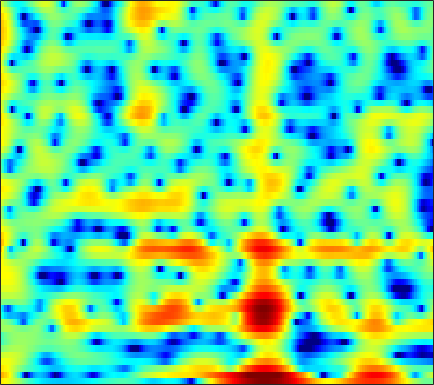

Values plotted in this chart, from the file beside it:
5.7069, 5.4187, 4.9712, 4.4392, 3.9992, 3.3482, 2.6429, 2.0814, 1.2975, 0.49084, -0.33689, -0.96025, -1.7843, -2.5842, -3.1542, -3.8575, -4.5062, -4.9396, -5.4629, -5.9036, -6.2842, -6.5216, -6.7722, -6.9635
8.143, 7.64, 6.806, 5.765, 4.831, 3.351, 1.547, -0.07999, -2.743, -6.276, -11.51, -18.46, -25.87, -14.53, -11.39, -9.1, -7.923, -7.507, -7.426, -7.818, -8.673, -9.639, -11.46, -14.03
5.861, 5.606, 5.145, 4.551, 4.023, 3.232, 2.363, 1.682, 0.7705, -0.1006, -0.8996, -1.424, -2.035, -2.569, -2.938, -3.421, -3.917, -4.311, -4.866, -5.449, -6.039, -6.47, -6.982, -7.371
4.465, 4.488, 4.42, 4.245, 4.049, 3.705, 3.277, 2.899, 2.327, 1.673, 0.9369, 0.3265, -0.5743, -1.598, -2.456, -3.743, -5.221, -6.472, -8.322, -10.27, -11.92, -12.51, -12.08, -10.74
2.703, 2.926, 3.137, 3.25, 3.272, 3.217, 3.067, 2.893, 2.57, 2.15, 1.628, 1.165, 0.4466, -0.3971, -1.115, -2.189, -3.401, -4.391, -5.77, -7.082, -8.04, -8.315, -8.005, -7.122
-0.2769, 0.1546, 0.6478, 1.041, 1.272, 1.496, 1.623, 1.657, 1.626, 1.514, 1.323, 1.133, 0.8238, 0.4594, 0.1605, -0.2573, -0.6806, -0.9849, -1.349, -1.647, -1.855, -1.944, -1.967, -1.874
-2.787, -2.036, -1.192, -0.5125, -0.1009, 0.333, 0.6431, 0.8046, 0.9406, 0.9963, 0.9821, 0.9314, 0.8206, 0.6676, 0.529, 0.3214, 0.1027, -0.06182, -0.2675, -0.4414, -0.5683, -0.6294, -0.6613, -0.623
-2.604, -1.777, -0.914, -0.2808, 0.07276, 0.4136, 0.6334, 0.7341, 0.8098, 0.8335, 0.8129, 0.7866, 0.7325, 0.6519, 0.5645, 0.4064, 0.184, -0.02939, -0.3699, -0.7584, -1.155, -1.418, -1.649, -1.672
0.7875, 1.005, 1.172, 1.195, 1.114, 0.8962, 0.5718, 0.2921, -0.08415, -0.3929, -0.5383, -0.5148, -0.3411, -0.06876, 0.1332, 0.3221, 0.3472, 0.2004, -0.2821, -1.183, -2.626, -4.178, -7.211, -10.91
1.031, 0.6694, 0.1288, -0.4969, -1.058, -1.974, -3.181, -4.378, -6.54, -9.424, -11.83, -11.05, -7.901, -5.118, -3.554, -2.042, -1.067, -0.6138, -0.325, -0.3862, -0.7769, -1.253, -1.895, -2.18
-3.517, -4.798, -6.543, -7.724, -7.974, -7.777, -7.612, -7.785, -8.475, -9.429, -10.01, -9.674, -8.221, -6.584, -5.516, -4.399, -3.605, -3.112, -2.474, -1.771, -1.022, -0.4258, 0.4088, 1.317
-4.561, -6.647, -10.35, -12.88, -11.47, -8.323, -6.082, -5.003, -4.135, -3.703, -3.516, -3.499, -3.735, -4.234, -4.806, -5.936, -7.564, -8.916, -9.603, -7.818, -5.007, -3.032, -0.8161, 1.004
0.09567, -0.1238, -0.4116, -0.5714, -0.5536, -0.3883, -0.1647, -0.01882, 0.09015, 0.002572, -0.2762, -0.6201, -1.292, -2.253, -3.213, -4.825, -6.75, -8.28, -9.385, -8.105, -5.68, -3.958, -1.974, -0.3731
2.166, 2.313, 2.421, 2.458, 2.453, 2.397, 2.267, 2.122, 1.852, 1.481, 0.9886, 0.5432, -0.1247, -0.877, -1.505, -2.348, -3.096, -3.536, -3.939, -4.046, -3.921, -3.696, -3.295, -2.82
3.44, 3.633, 3.786, 3.822, 3.779, 3.627, 3.369, 3.105, 2.655, 2.11, 1.453, 0.8873, 0.05008, -0.8736, -1.581, -2.575, -3.541, -4.194, -4.977, -5.684, -6.223, -6.536, -6.917, -7.223
4.361, 4.517, 4.614, 4.589, 4.486, 4.243, 3.884, 3.531, 2.943, 2.21, 1.337, 0.5776, -0.5937, -1.923, -3.032, -4.663, -6.447, -7.831, -9.502, -10.79, -11.54, -11.86, -12.2, -12.82
4.865, 4.948, 4.945, 4.826, 4.663, 4.348, 3.914, 3.514, 2.868, 2.065, 1.103, 0.2544, -1.082, -2.725, -4.203, -6.579, -9.732, -12.92, -19.36, -33.51, -21.98, -18.08, -15.52, -14.54
4.991, 4.918, 4.722, 4.437, 4.19, 3.809, 3.372, 3.008, 2.471, 1.84, 1.085, 0.422, -0.5984, -1.854, -2.938, -4.547, -6.377, -7.853, -9.668, -10.8, -11.14, -11, -10.63, -10.21
4.983, 4.527, 3.842, 3.159, 2.695, 2.208, 1.884, 1.706, 1.511, 1.324, 1.059, 0.8023, 0.3725, -0.1313, -0.5967, -1.305, -2.029, -2.612, -3.337, -3.967, -4.505, -4.81, -5.171, -5.476
5.334, 3.934, 1.725, -0.6341, -2.033, -2.581, -1.891, -1.166, -0.3574, 0.236, 0.6806, 0.9416, 1.202, 1.407, 1.462, 1.409, 1.244, 1.054, 0.6632, 0.1213, -0.4709, -0.9374, -1.592, -2.29
6.922, 4.912, 1.325, -3.735, -8.098, -7.819, -4.718, -3.442, -2.705, -2.618, -2.334, -1.725, -0.477, 0.7791, 1.604, 2.403, 2.746, 2.785, 2.48, 1.856, 0.9343, 0.04246, -1.229, -2.539
8.047, 6.858, 5.103, 3.308, 2.034, 0.5135, -1.024, -2.431, -5.102, -10.05, -22.98, -13.77, -6.216, -2.498, -0.8072, 0.6365, 1.327, 1.392, 1.034, 0.0794, -1.565, -3.348, -6.602, -11.45
6.843, 6.095, 5.003, 3.859, 2.982, 1.776, 0.5647, -0.3657, -1.585, -2.574, -3.063, -2.961, -2.367, -1.548, -0.9251, -0.3972, -0.1442, -0.2186, -0.6329, -1.492, -2.781, -4.066, -6.158, -8.32
5.078, 4.478, 3.65, 2.829, 2.24, 1.51, 0.869, 0.4533, -0.00803, -0.3128, -0.4814, -0.5208, -0.4508, -0.3326, -0.2309, -0.1428, -0.1834, -0.2672, -0.564, -0.9994, -1.572, -2.072, -2.828, -3.55
3.292, 2.517, 1.52, 0.6559, 0.1757, -0.2019, -0.3563, -0.3473, -0.2633, -0.1549, -0.03458, 0.04321, 0.157, 0.2627, 0.2943, 0.3698, 0.3886, 0.3893, 0.3508, 0.2671, 0.1118, -0.01589, -0.2485, -0.5286
1.197, -0.4613, -3.016, -5.373, -6.135, -5.326, -3.763, -2.712, -1.646, -0.9614, -0.5468, -0.3561, -0.2437, -0.1722, -0.1261, -0.02187, 0.1606, 0.3215, 0.6077, 0.895, 1.169, 1.345, 1.559, 1.684
0.982, -1.022, -4.617, -9.158, -10.61, -7.685, -4.791, -3.37, -2.268, -1.774, -1.766, -1.986, -2.474, -3.041, -3.308, -3.439, -3.094, -2.575, -1.696, -0.7136, 0.2568, 0.9059, 1.659, 2.291
3.345, 2.559, 1.453, 0.501, -0.02309, -0.44, -0.6726, -0.864, -1.297, -2.074, -3.3, -4.593, -6.855, -9.97, -12.86, -15.33, -12.99, -10.29, -7.216, -4.785, -2.798, -1.525, -0.1318, 0.9831
4.87, 4.58, 4.089, 3.519, 3.057, 2.386, 1.625, 0.9507, -0.123, -1.526, -3.326, -5.016, -7.783, -11.3, -13.95, -16.53, -15.86, -14.13, -11.42, -8.518, -5.856, -4.19, -2.334, -0.9803
5.436, 5.286, 4.969, 4.527, 4.13, 3.517, 2.79, 2.145, 1.14, -0.09654, -1.588, -2.94, -5.021, -7.545, -9.841, -13.9, -21.22, -38.17, -16.84, -10.59, -6.865, -4.898, -3.05, -1.884
4.737, 4.497, 4.098, 3.663, 3.331, 2.888, 2.442, 2.083, 1.535, 0.8855, 0.07669, -0.6322, -1.75, -3.035, -4.096, -5.432, -6.442, -6.589, -5.907, -4.542, -3.141, -2.224, -1.343, -0.8979
2.193, 1.523, 0.5922, -0.1897, -0.5612, -0.7116, -0.5526, -0.3229, -0.01963, 0.2068, 0.3018, 0.3063, 0.188, 0.01797, -0.1308, -0.2951, -0.3683, -0.3247, -0.1182, 0.2099, 0.5594, 0.7678, 0.945, 0.9129
-1.351, -3.117, -6.235, -10.04, -11.74, -9.687, -6.675, -4.926, -3.163, -1.892, -0.9387, -0.3716, 0.2395, 0.7276, 1.031, 1.355, 1.639, 1.826, 2.037, 2.192, 2.304, 2.323, 2.275, 2.111
-1.918, -3.657, -6.546, -9.636, -10.93, -10.04, -8.068, -6.71, -5.188, -3.874, -2.651, -1.815, -0.7531, 0.1573, 0.756, 1.423, 1.948, 2.24, 2.514, 2.657, 2.688, 2.654, 2.512, 2.299
0.7811, -0.1992, -1.628, -3.079, -4.116, -5.347, -6.462, -7.118, -7.547, -6.885, -5.301, -3.873, -2.08, -0.5474, 0.3728, 1.356, 2.023, 2.357, 2.604, 2.658, 2.527, 2.347, 2.025, 1.662
3.863, 3.135, 1.953, 0.5026, -0.8088, -3.01, -6.077, -9.554, -19.27, -17.15, -8.52, -5.203, -2.252, -0.2758, 0.8074, 1.802, 2.41, 2.639, 2.654, 2.367, 1.808, 1.211, 0.2831, -0.7025
5.19, 4.675, 3.799, 2.708, 1.764, 0.3502, -1.155, -2.214, -3.199, -3.29, -2.558, -1.71, -0.5768, 0.406, 0.9921, 1.511, 1.767, 1.747, 1.423, 0.7031, -0.4506, -1.692, -3.987, -7.365
4.939, 4.605, 4.015, 3.295, 2.692, 1.849, 1.035, 0.4792, -0.08792, -0.446, -0.5785, -0.542, -0.3918, -0.1512, -0.0001983, 0.1746, 0.1771, 0.04687, -0.3455, -1.048, -2.15, -3.231, -5.126, -7.414
5.01, 4.715, 4.184, 3.534, 2.988, 2.214, 1.422, 0.8398, 0.09697, -0.5802, -1.127, -1.45, -1.652, -1.639, -1.49, -1.198, -0.9402, -0.8248, -0.8575, -1.135, -1.699, -2.284, -3.252, -4.308
5.81, 5.368, 4.614, 3.729, 3.019, 2.067, 1.095, 0.3544, -0.7568, -2.038, -3.505, -4.65, -5.679, -5.5, -4.522, -2.944, -1.482, -0.6479, 0.03918, 0.3151, 0.2023, -0.1561, -0.963, -2.177
6.023, 5.16, 3.702, 2, 0.7319, -0.6305, -1.45, -1.83, -2.463, -3.632, -5.877, -8.8, -16.33, -14.32, -8.34, -3.783, -1.036, 0.3503, 1.61, 2.277, 2.486, 2.33, 1.751, 0.6902
4.084, 2.732, 0.1195, -3.904, -8.652, -19.11, -11.16, -7.511, -5.087, -4.135, -3.971, -4.06, -4.041, -3.511, -2.683, -1.374, -0.07615, 0.7689, 1.657, 2.259, 2.551, 2.609, 2.45, 2.061
3.333, 2.318, 0.5524, -1.563, -3.156, -4.614, -4.759, -4.27, -3.518, -2.956, -2.604, -2.423, -2.225, -1.925, -1.626, -1.128, -0.5318, -0.07913, 0.4607, 0.9168, 1.238, 1.391, 1.459, 1.412
4.431, 3.895, 3.037, 2.1, 1.411, 0.5843, -0.06269, -0.4527, -0.9105, -1.342, -1.795, -2.154, -2.603, -2.931, -3.058, -2.926, -2.537, -2.115, -1.467, -0.8751, -0.4035, -0.1915, -0.05888, -0.09316
5.84, 5.479, 4.887, 4.196, 3.635, 2.854, 2.03, 1.37, 0.4229, -0.6645, -1.965, -3.13, -4.938, -7.001, -8.315, -8.727, -7.329, -5.853, -4.094, -2.788, -1.97, -1.647, -1.592, -1.946
6.467, 6.088, 5.473, 4.766, 4.189, 3.376, 2.497, 1.787, 0.7413, -0.5042, -2.067, -3.532, -6.154, -10.06, -14.33, -16.46, -10.79, -7.674, -4.956, -3.284, -2.362, -2.06, -2.202, -2.987
5.95, 5.361, 4.469, 3.526, 2.835, 1.974, 1.216, 0.7042, 0.02673, -0.6845, -1.485, -2.148, -3.095, -3.957, -4.37, -4.433, -3.889, -3.243, -2.288, -1.505, -0.994, -0.8571, -1.005, -1.558
4.719, 3.609, 1.89, 0.0553, -1.197, -2.336, -2.693, -2.598, -2.312, -2.053, -1.885, -1.837, -1.781, -1.681, -1.541, -1.251, -0.8108, -0.4322, 0.0628, 0.5226, 0.859, 0.9969, 1.032, 0.8844
3.751, 2.004, -1.118, -5.681, -11.08, -19.94, -11.34, -8.062, -5.691, -4.43, -3.703, -3.333, -2.868, -2.355, -1.904, -1.221, -0.4813, 0.0692, 0.7444, 1.344, 1.815, 2.078, 2.316, 2.41
4.54, 3.068, 0.7277, -1.96, -3.917, -5.704, -6.16, -6.04, -5.933, -6.159, -6.652, -6.978, -6.99, -6.252, -5.316, -3.808, -2.384, -1.395, -0.2241, 0.7191, 1.464, 1.908, 2.315, 2.541
6.16, 5.207, 3.765, 2.212, 1.023, -0.5362, -2.072, -3.259, -5.102, -7.506, -11.04, -15.22, -24.29, -16.03, -11.43, -7.646, -5.039, -3.55, -1.97, -0.7325, 0.2365, 0.7892, 1.303, 1.582
7.104, 6.423, 5.336, 4.078, 3.036, 1.52, -0.1358, -1.491, -3.485, -5.711, -8.086, -9.748, -11.11, -10.79, -9.838, -8.242, -6.619, -5.488, -4.079, -2.786, -1.706, -1.06, -0.4287, -0.1131
7.42, 6.868, 5.937, 4.789, 3.806, 2.351, 0.7502, -0.5279, -2.274, -4.025, -5.684, -6.796, -8.073, -9.051, -9.559, -9.891, -9.698, -9.018, -7.511, -5.76, -4.128, -3.112, -2.112, -1.579
7.514, 6.991, 6.064, 4.894, 3.857, 2.287, 0.5308, -0.8862, -2.825, -4.726, -6.485, -7.704, -9.237, -10.96, -12.62, -16.16, -22.64, -20.88, -13.43, -8.81, -5.766, -4.153, -2.647, -1.762
7.298, 6.731, 5.718, 4.421, 3.251, 1.408, -0.7894, -2.699, -5.6, -8.751, -11.39, -12.25, -12.07, -11.63, -11.62, -12.03, -12.04, -11.19, -8.85, -6.255, -4.066, -2.751, -1.487, -0.6662
6.544, 5.907, 4.83, 3.475, 2.277, 0.3995, -1.889, -3.946, -7.444, -12.4, -19.5, -18.84, -13.3, -9.987, -8.389, -6.772, -5.392, -4.423, -3.194, -2.019, -0.961, -0.3043, 0.3171, 0.6579
5.223, 4.474, 3.303, 1.981, 0.9094, -0.5931, -2.13, -3.278, -4.761, -5.988, -6.658, -6.62, -5.907, -4.761, -3.796, -2.534, -1.428, -0.656, 0.2589, 0.9957, 1.512, 1.722, 1.793, 1.547
3.281, 2.237, 0.678, -0.9428, -2.097, -3.407, -4.333, -4.759, -4.952, -4.777, -4.255, -3.67, -2.696, -1.598, -0.7313, 0.3792, 1.378, 2.02, 2.73, 3.23, 3.469, 3.458, 3.156, 2.468
